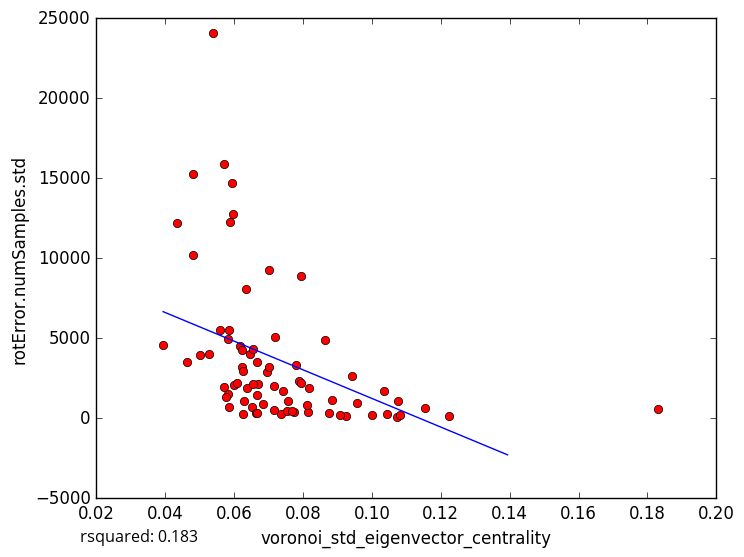

Source data for this figure (header and first rows):
voronoi_std_eigenvector_centrality, rotError.numSamples.std
0.03937, 4575
0.04639, 3505
0.06169, 4516
0.06288, 1069
0.07359, 257.9
0.1224, 141.9
0.1, 182.9
0.06651, 3510
0.04999, 3936
0.0583, 4927
0.07726, 363.8
0.09236, 147.3
0.09424, 2626
0.1073, 108.1
0.1077, 1084
0.09064, 183.2
0.1043, 273.7
0.1154, 643
0.06504, 702.5
0.05832, 1510
0.05948, 14728
0.07882, 2308
0.04801, 15286
0.06332, 8108
0.0695, 2866
0.05393, 24074
0.07952, 2219
0.0794, 8919
0.1036, 1726
0.06214, 3229
0.06647, 308
0.05865, 701.6
0.05888, 12253
0.07181, 5104
0.04332, 12191
0.0481, 10206
0.05712, 1948
0.05271, 4006
0.108, 189.9
0.06704, 2139
0.06456, 4016
0.0956, 968.2
0.05591, 5532
0.0577, 1328
0.08633, 4913
0.06842, 897.2
0.05954, 12782
0.05704, 15885
0.07011, 3217
0.06551, 4350
0.07415, 1687
0.05988, 2072
0.08146, 383.6
0.07166, 2014
0.08177, 1918
0.06094, 2175
0.07569, 1102
0.06257, 2925
0.07782, 3356
0.07151, 490.1
... 18 more rows
